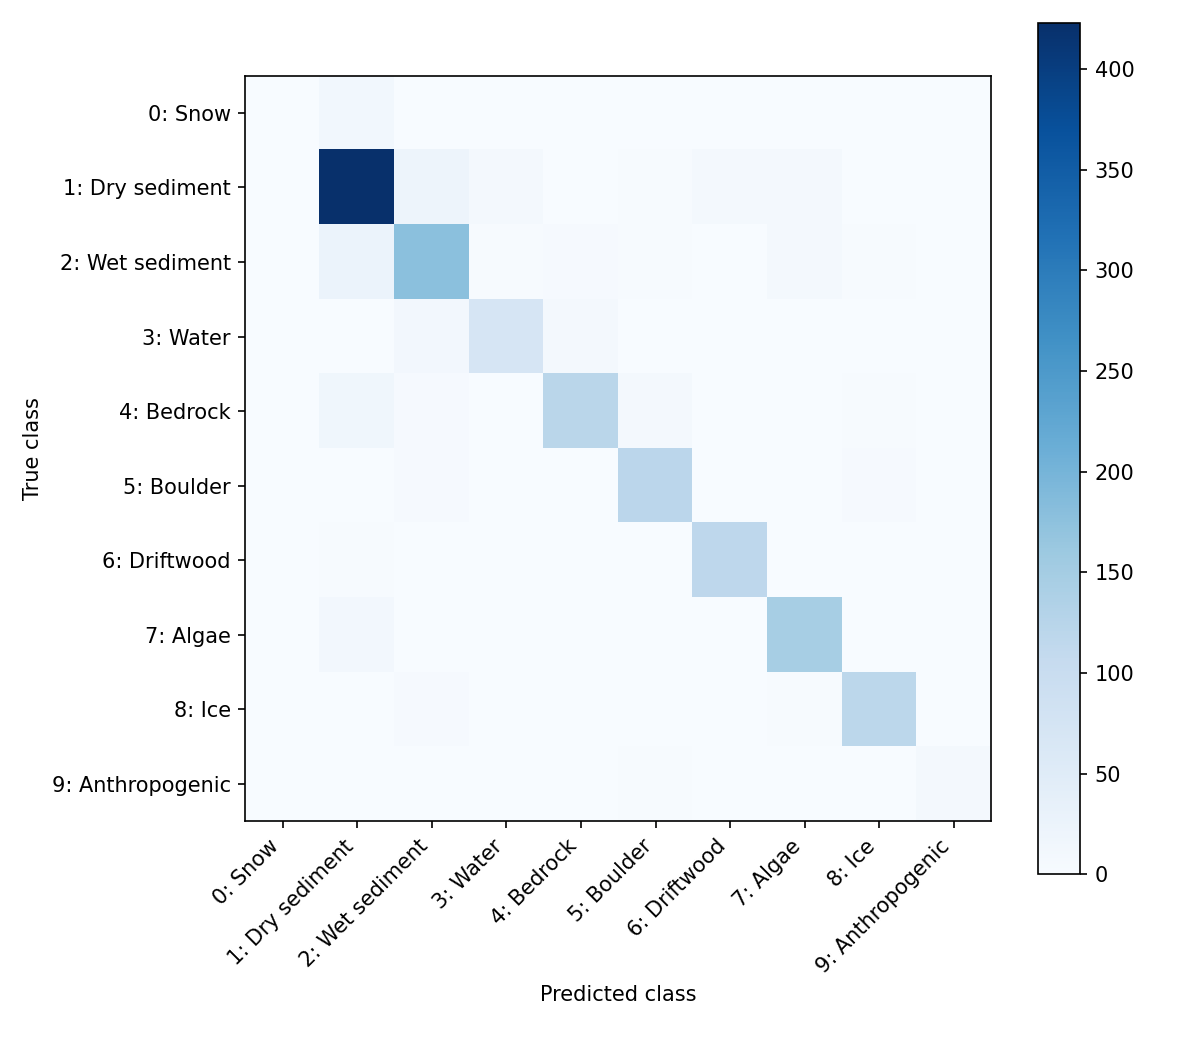

The table this chart was drawn from, first rows:
, 0: Snow, 1: Dry sediment, 2: Wet sediment, 3: Water, 4: Bedrock, 5: Boulder, 6: Driftwood, 7: Algae, 8: Ice, 9: Anthropogenic
0: Snow, 0, 12, 0, 0, 0, 0, 0, 0, 0, 0
1: Dry sediment, 0, 423, 21, 9, 1, 3, 8, 9, 0, 0
2: Wet sediment, 0, 26, 177, 3, 4, 3, 0, 8, 2, 0
3: Water, 0, 0, 11, 70, 7, 0, 0, 0, 0, 0
4: Bedrock, 1, 16, 4, 1, 122, 7, 0, 0, 3, 0
5: Boulder, 0, 0, 4, 0, 1, 119, 0, 0, 4, 0
6: Driftwood, 0, 3, 0, 0, 0, 0, 116, 1, 0, 0
7: Algae, 0, 10, 0, 1, 0, 0, 0, 147, 0, 0
8: Ice, 0, 0, 4, 0, 0, 1, 0, 2, 118, 0
9: Anthropogenic, 0, 0, 0, 0, 0, 2, 0, 0, 0, 9
